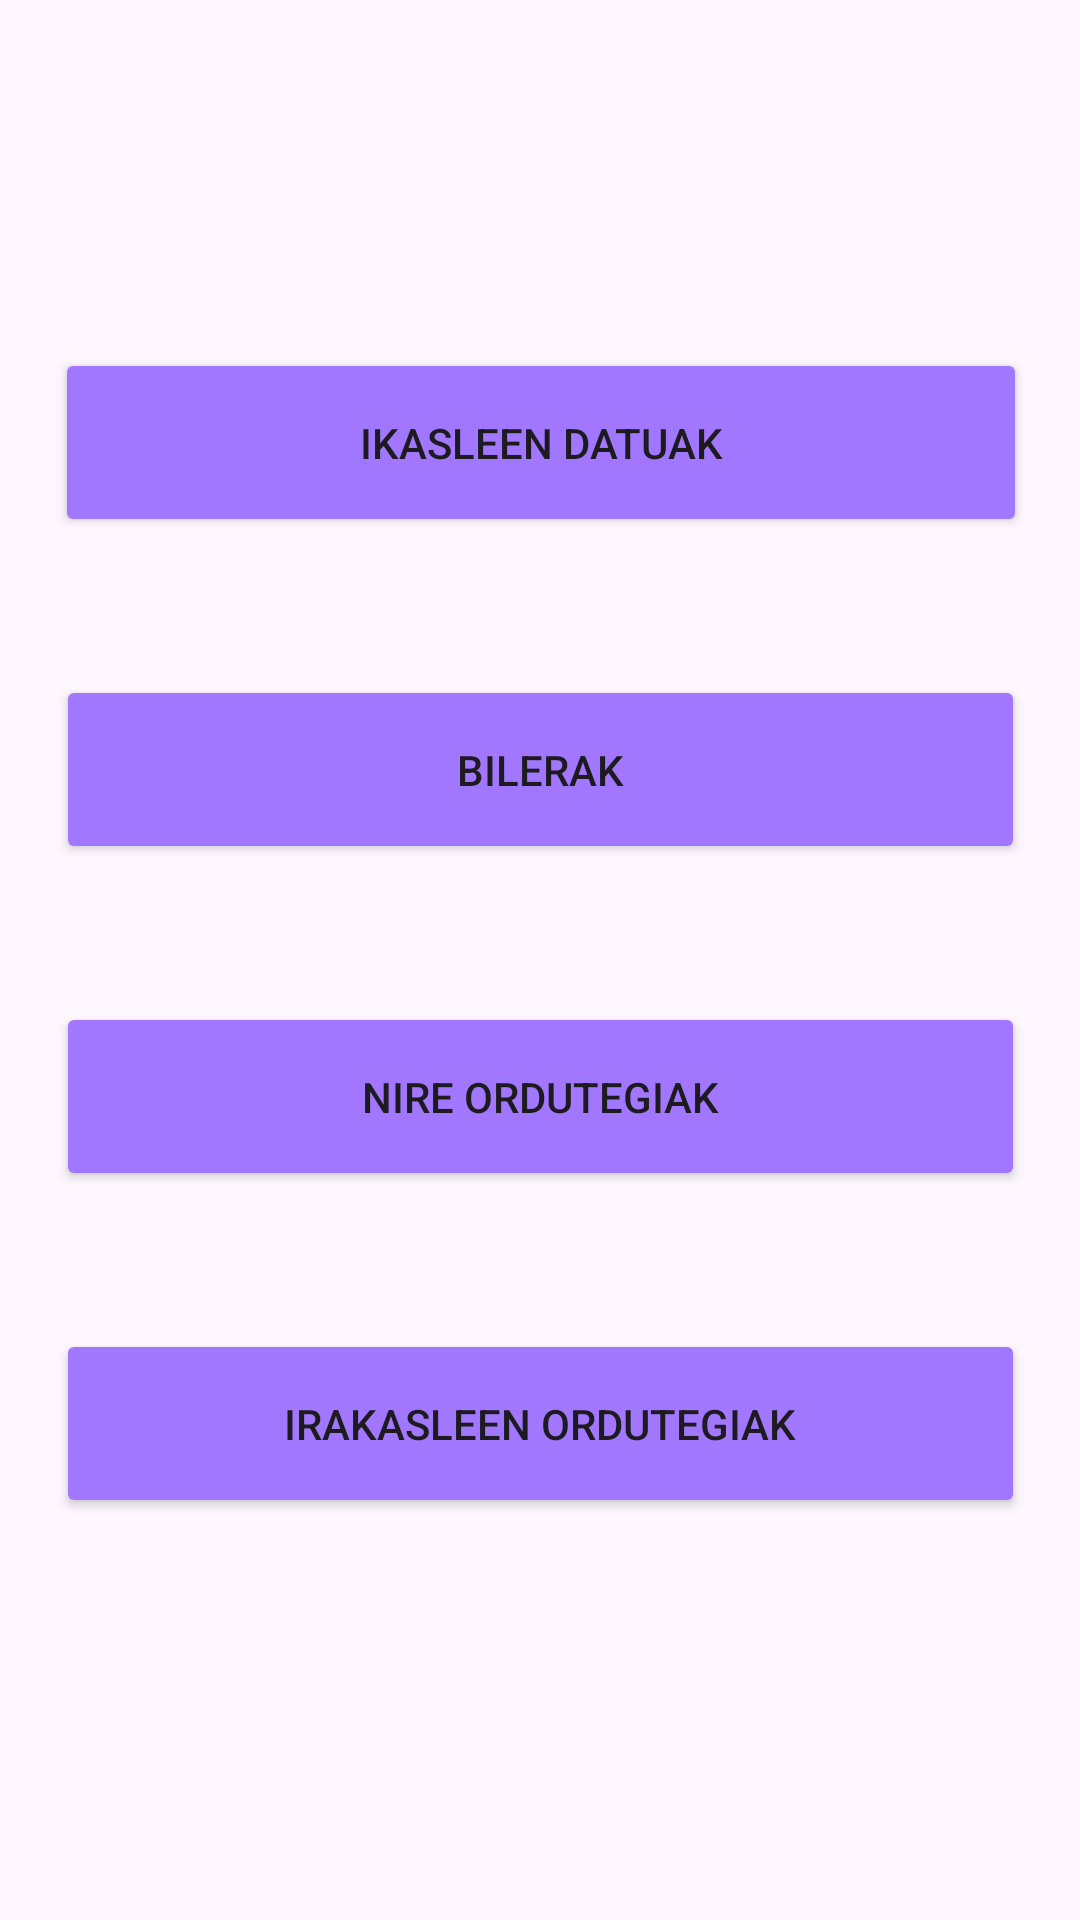

This screen was rendered from an Android layout file. Write that file and the resources it references.
<!-- AndroidManifest.xml: application theme Theme.ElorrietApp -->
<!-- res/layout/fragment_menu.xml -->
<?xml version="1.0" encoding="utf-8"?>
<androidx.constraintlayout.widget.ConstraintLayout xmlns:android="http://schemas.android.com/apk/res/android"
    xmlns:app="http://schemas.android.com/apk/res-auto"
    xmlns:tools="http://schemas.android.com/tools"
    android:layout_width="match_parent"
    android:layout_height="match_parent"
    tools:context=".fragments.MenuFragment">


    <LinearLayout
        android:layout_width="355dp"
        android:layout_height="600dp"
        android:gravity="center"
        android:orientation="vertical"
        android:padding="16dp"
        app:layout_constraintBottom_toBottomOf="parent"
        app:layout_constraintEnd_toEndOf="parent"
        app:layout_constraintStart_toStartOf="parent"
        app:layout_constraintTop_toTopOf="parent"
        app:layout_constraintVertical_bias="0.278">

        <Button
            android:id="@+id/btnZerrendak"
            android:layout_width="324dp"
            android:layout_height="63dp"
            android:backgroundTint="@color/MoradoN"
            android:text="@string/ikasleen_datuak" />

        <Space
            android:layout_width="match_parent"
            android:layout_height="46dp" />

        <Button
            android:id="@+id/btnBilerak"
            android:layout_width="match_parent"
            android:layout_height="63dp"
            android:backgroundTint="@color/MoradoN"
            android:text="@string/bilerak" />

        <Space
            android:layout_width="match_parent"
            android:layout_height="46dp" />

        <Button
            android:id="@+id/btnNire_ordutegia"
            android:layout_width="match_parent"
            android:layout_height="63dp"
            android:backgroundTint="@color/MoradoN"
            android:text="@string/nire_ordutegiak" />

        <Space
            android:layout_width="match_parent"
            android:layout_height="46dp" />

        <Button
            android:id="@+id/btnIrakasle_ordutegiak"
            android:layout_width="match_parent"
            android:layout_height="63dp"
            android:backgroundTint="@color/MoradoN"
            android:text="@string/irakasleen_ordutegiak" />

    </LinearLayout>

</androidx.constraintlayout.widget.ConstraintLayout>
<!-- resources referenced by this layout -->
<resources>
  <color name="MoradoN">#A277FF</color>
  <string name="bilerak">Bilerak</string>
  <string name="ikasleen_datuak">Ikasleen Datuak</string>
  <string name="irakasleen_ordutegiak">Irakasleen Ordutegiak</string>
  <string name="nire_ordutegiak">Nire ordutegiak</string>
  <style name="Theme.ElorrietApp" parent="Base.Theme.ElorrietApp" />
  <style name="Base.Theme.ElorrietApp" parent="Theme.Material3.DayNight.NoActionBar">
          
          
      </style>
</resources>
